Photos from the image-classification dataset "dataset" in the GitHub repository Loshkaal/myCode. Its 5 classes are: Domik, Ekomilk, Ekoniva, Nyanya, Spar.

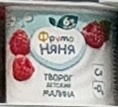
Label: Nyanya

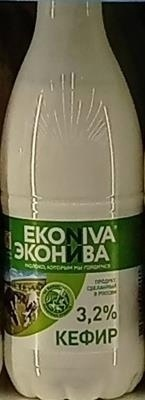
Label: Ekoniva

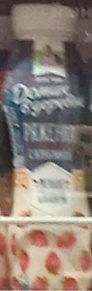
Label: Domik

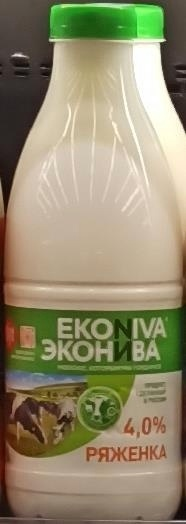
Label: Ekoniva

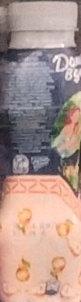
Label: Domik

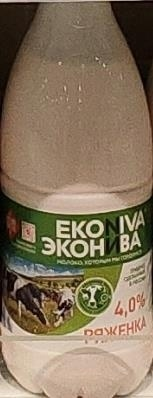
Label: Ekoniva
